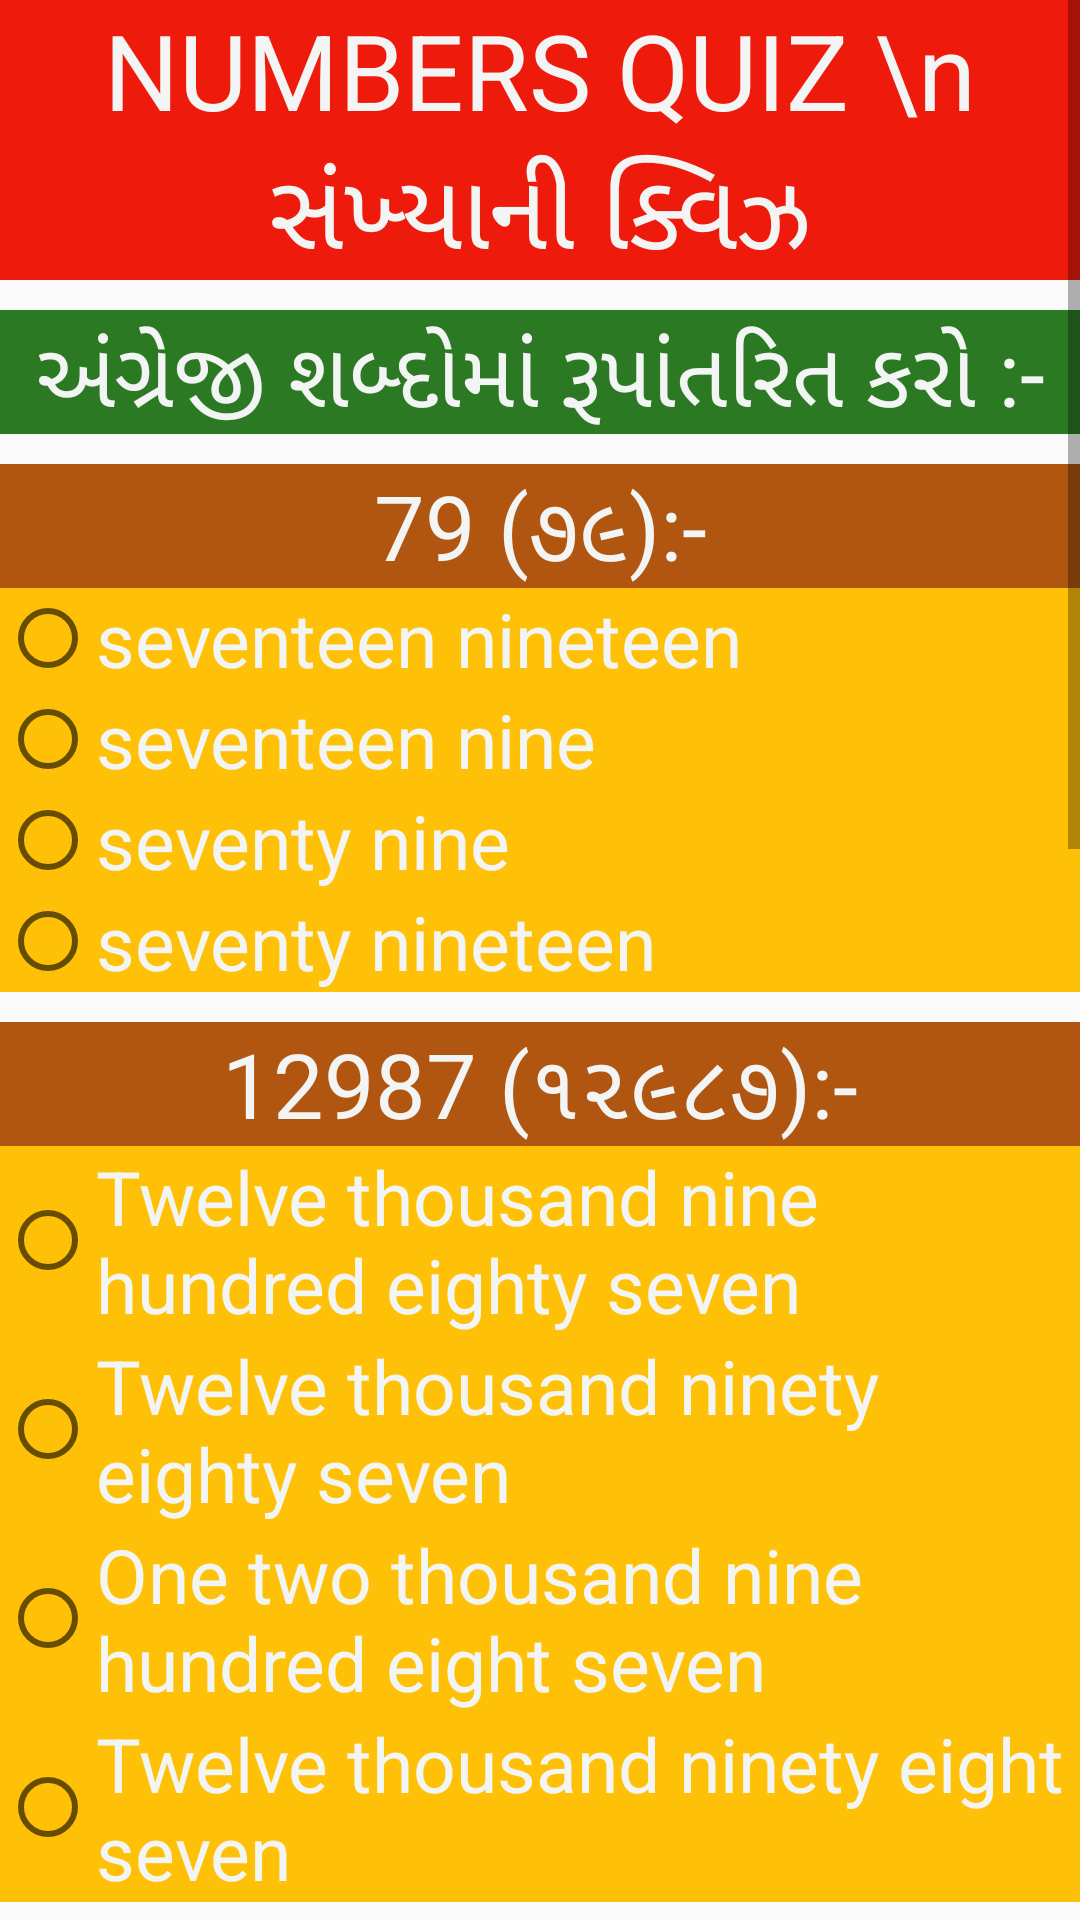

Reconstruct the res/layout file that produces this screen, plus the resources it refers to.
<!-- AndroidManifest.xml: application theme AppTheme -->
<!-- res/layout/numbers_quiz.xml -->
<?xml version="1.0" encoding="utf-8"?>
<ScrollView
    xmlns:android="http://schemas.android.com/apk/res/android"
    android:layout_width="match_parent"
    android:layout_height="match_parent"
    android:fillViewport="true"
    >
<LinearLayout
    xmlns:android="http://schemas.android.com/apk/res/android"
    android:layout_width="match_parent"
    android:layout_height="match_parent"
    android:orientation="vertical">
    <TextView
        android:layout_width="match_parent"
        android:layout_height="wrap_content"
        android:text="NUMBERS QUIZ \n સંખ્યાની ક્વિઝ"
        android:textSize="35dp"
        android:textColor="@color/white"
        android:background="@color/red"
        android:textAlignment="center"
        android:layout_marginBottom="10dp"
        />
    <TextView
        android:layout_width="match_parent"
        android:layout_height="wrap_content"
        android:textSize="30dp"
        android:textAlignment="center"
        android:textColor="@color/white"
        android:background="@color/green1"
        android:text="અંગ્રેજી શબ્દોમાં રૂપાંતરિત કરો :-"
        android:layout_marginBottom="10dp"
        ></TextView>
    <TextView
        android:layout_width="match_parent"
        android:layout_height="wrap_content"
        android:textSize="30dp"
        android:textAlignment="center"
        android:textColor="@color/white"
        android:background="#B15611"
        android:text="79 (૭૯):-"

        ></TextView>

    <RadioGroup xmlns:android="http://schemas.android.com/apk/res/android"
        android:layout_width="match_parent"
        android:layout_height="wrap_content"
        android:orientation="vertical"
        android:background="@color/yellow1"
        >
        <RadioButton android:id="@+id/q11"
            android:layout_width="wrap_content"
            android:layout_height="wrap_content"
            android:text="seventeen nineteen"

            android:textSize="25dp"
            android:textColor="@color/white"/>
        <RadioButton android:id="@+id/q12"
            android:layout_width="wrap_content"
            android:layout_height="wrap_content"
            android:text="seventeen nine"

            android:textSize="25dp"
            android:textColor="@color/white"/>
        <RadioButton android:id="@+id/q13"
            android:layout_width="wrap_content"
            android:layout_height="wrap_content"
            android:text="seventy nine"
            android:textSize="25dp"
            android:textColor="@color/white"/>
        <RadioButton android:id="@+id/q14"
            android:layout_width="wrap_content"
            android:layout_height="wrap_content"
            android:text="seventy nineteen"

            android:textSize="25dp"
            android:textColor="@color/white"/>
    </RadioGroup>
    <TextView
        android:layout_marginTop="10dp"
        android:layout_width="match_parent"
        android:layout_height="wrap_content"
        android:textSize="30dp"
        android:textAlignment="center"
        android:textColor="@color/white"
        android:background="#B15611"
        android:text="12987 (૧૨૯૮૭):-"
        ></TextView>

    <RadioGroup xmlns:android="http://schemas.android.com/apk/res/android"
        android:layout_width="match_parent"
        android:layout_height="wrap_content"
        android:orientation="vertical"
        android:background="@color/yellow1"
        >
        <RadioButton android:id="@+id/q21"
            android:layout_width="wrap_content"
            android:layout_height="wrap_content"
            android:text="Twelve thousand nine hundred eighty seven"
            android:textSize="25dp"
            android:textColor="@color/white"/>
        <RadioButton android:id="@+id/q22"
            android:layout_width="wrap_content"
            android:layout_height="wrap_content"
            android:text="Twelve thousand ninety eighty seven"
            android:textSize="25dp"
            android:textColor="@color/white"/>
        <RadioButton android:id="@+id/q23"
            android:layout_width="wrap_content"
            android:layout_height="wrap_content"
            android:text="One two thousand nine hundred eight seven"
            android:textSize="25dp"
            android:textColor="@color/white"/>
        <RadioButton android:id="@+id/q24"
            android:layout_width="wrap_content"
            android:layout_height="wrap_content"
            android:text="Twelve thousand ninety eight seven"

            android:textSize="25dp"
            android:textColor="@color/white"/>
    </RadioGroup>
    <TextView
        android:layout_marginTop="10dp"
        android:layout_width="match_parent"
        android:layout_height="wrap_content"
        android:textSize="30dp"
        android:textAlignment="center"
        android:textColor="@color/white"
        android:background="#B15611"
        android:text="5000090 (૫oooo૯o):-"
        ></TextView>

    <RadioGroup xmlns:android="http://schemas.android.com/apk/res/android"
        android:layout_width="match_parent"
        android:layout_height="wrap_content"
        android:orientation="vertical"
        android:background="@color/yellow1"
        >
        <RadioButton android:id="@+id/q31"
            android:layout_width="wrap_content"
            android:layout_height="wrap_content"
            android:text="Fifty hundred ninety"
            android:textSize="25dp"
            android:textColor="@color/white"/>
        <RadioButton android:id="@+id/q32"
            android:layout_width="wrap_content"
            android:layout_height="wrap_content"
            android:text="Five million ninety"
            android:textSize="25dp"
            android:textColor="@color/white"/>
        <RadioButton android:id="@+id/q33"
            android:layout_width="wrap_content"
            android:layout_height="wrap_content"
            android:text="Five lakh ninety"
            android:textSize="25dp"
            android:textColor="@color/white"/>
        <RadioButton android:id="@+id/q34"
            android:layout_width="wrap_content"
            android:layout_height="wrap_content"
            android:text="Fifty million ninety"
            android:textSize="25dp"
            android:textColor="@color/white"/>
    </RadioGroup>
    <TextView
        android:layout_marginTop="10dp"
        android:layout_width="match_parent"
        android:layout_height="wrap_content"
        android:textSize="30dp"
        android:textAlignment="center"
        android:textColor="@color/white"
        android:background="@color/green"
        android:text="અંગ્રેજી અંક માં ફેરવો :-"
        ></TextView>

    <TextView
        android:layout_marginTop="10dp"
        android:layout_width="match_parent"
        android:layout_height="wrap_content"
        android:textSize="30dp"
        android:textAlignment="center"
        android:textColor="@color/white"
        android:background="#B15611"
        android:text="Ten billion nine thousand twenty two:-"
        ></TextView>

    <RadioGroup xmlns:android="http://schemas.android.com/apk/res/android"
        android:layout_width="match_parent"
        android:layout_height="wrap_content"
        android:orientation="vertical"
        android:background="@color/yellow1"
        >
        <RadioButton android:id="@+id/q41"
            android:layout_width="wrap_content"
            android:layout_height="wrap_content"
            android:text="10000009022-૧oooooo૯o૨૨"
            android:textSize="25dp"
            android:textColor="@color/white"/>
        <RadioButton android:id="@+id/q42"
            android:layout_width="wrap_content"
            android:layout_height="wrap_content"
            android:text="1000009022-૧ooooo૯o૨૨"
            android:textSize="25dp"
            android:textColor="@color/white"/>
        <RadioButton android:id="@+id/q43"
            android:layout_width="wrap_content"
            android:layout_height="wrap_content"
            android:text="1000000922-૧oooooo૯૨૨"
            android:textSize="25dp"
            android:textColor="@color/white"/>
        <RadioButton android:id="@+id/q44"
            android:layout_width="wrap_content"
            android:layout_height="wrap_content"
            android:text="10000090202-૧ooooo૯o૨o૨"
            android:textSize="25dp"
            android:textColor="@color/white"/>
    </RadioGroup>
    <TextView
        android:layout_marginTop="10dp"
        android:layout_width="match_parent"
        android:layout_height="wrap_content"
        android:textSize="30dp"
        android:textAlignment="center"
        android:textColor="@color/white"
        android:background="#B15611"
        android:text="One lakh twenty three thousand forty five:-"
        ></TextView>

    <RadioGroup xmlns:android="http://schemas.android.com/apk/res/android"
        android:layout_width="match_parent"
        android:layout_height="wrap_content"
        android:orientation="vertical"
        android:background="@color/yellow1"
        >
        <RadioButton android:id="@+id/q51"
            android:layout_width="wrap_content"
            android:layout_height="wrap_content"
            android:text="12345-૧૨૩૪૫"
            android:textSize="25dp"
            android:textColor="@color/white"/>
        <RadioButton android:id="@+id/q52"
            android:layout_width="wrap_content"
            android:layout_height="wrap_content"
            android:text="1230045-૧૨૩oo૪૫"
            android:textSize="25dp"
            android:textColor="@color/white"/>
        <RadioButton android:id="@+id/q53"
            android:layout_width="wrap_content"
            android:layout_height="wrap_content"
            android:text="123450-૧૨૩૪૫o"
            android:textSize="25dp"
            android:textColor="@color/white"/>
        <RadioButton android:id="@+id/q54"
            android:layout_width="wrap_content"
            android:layout_height="wrap_content"
            android:text="123045-૧૨૩o૪૫"
            android:textSize="25dp"
            android:textColor="@color/white"/>
    </RadioGroup>

<Button
    android:layout_marginTop="10dp"
    android:layout_width="match_parent"
    android:layout_height="wrap_content"
    android:textSize="25dp"
    android:text="GET YOUR SCORE \n (તમારો સ્કોર મેળવો)"
    android:onClick="answer"
    android:background="#BFF4E3"
    ></Button>
    <TextView
        android:id="@+id/score"
        android:layout_width="match_parent"
        android:layout_height="wrap_content"
        android:textSize="40dp"
        android:textAlignment="center"
        android:text=""
        ></TextView>

</LinearLayout></ScrollView>
<!-- resources referenced by this layout -->
<resources>
  <color name="green">#42EB08</color>
  <color name="green1">#2C7924</color>
  <color name="red">#EE1B0C</color>
  <color name="white">#F2F5F4</color>
  <color name="yellow1">#FFC107</color>
  <style name="AppTheme" parent="Theme.AppCompat.Light.DarkActionBar">
          
          <item name="colorPrimary">@color/orange</item>
          <item name="colorPrimaryDark">@color/orange</item>
          <item name="colorAccent">@color/orange</item>
      </style>
  <color name="orange">#FF5722</color>
</resources>
